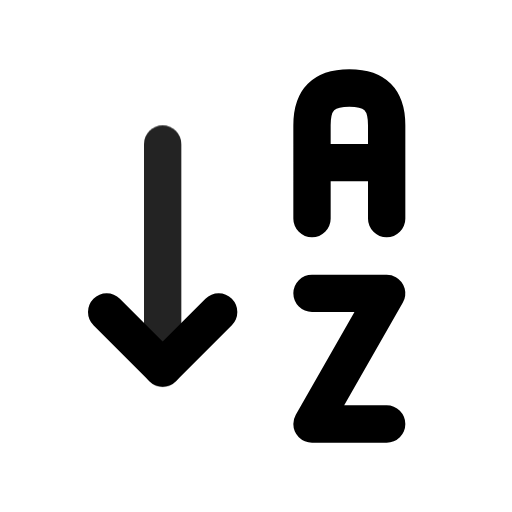
t = 0.00 s
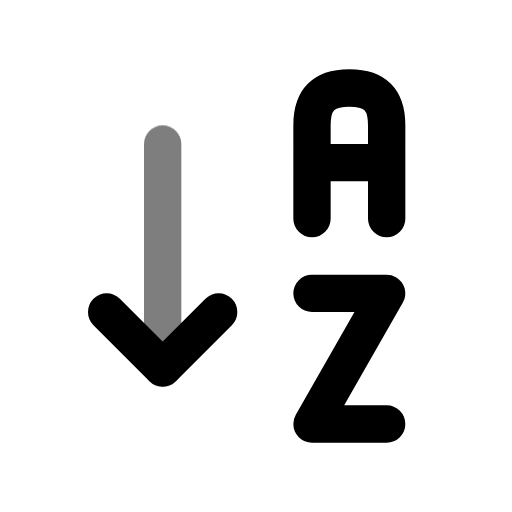
t = 0.49 s
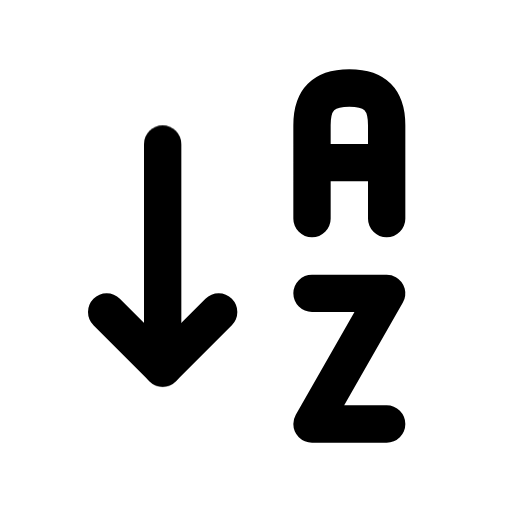
t = 0.90 s
t = 1.26 s: frame unchanged from t = 0.90 s, image omitted
t = 2.06 s: frame unchanged from t = 0.90 s, image omitted
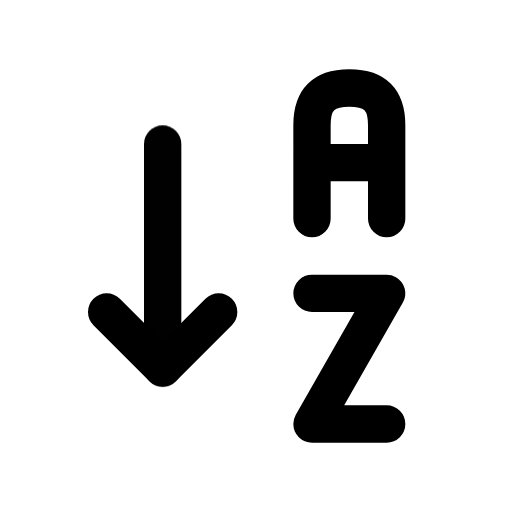
t = 2.45 s

The animated SVG that drew these frames (rendered in a browser with its animation timeline set to each time). Animation: 1 CSS @keyframes rule; one cycle of 2.85 s, repeats indefinitely.

<svg xmlns="http://www.w3.org/2000/svg" width="24" height="24" fill="none" stroke="currentColor" stroke-linecap="round" stroke-linejoin="round" stroke-width="2" viewBox="0 0 24 24">
    <!-- Generated by scripts/icon-expansion/generate.mjs -->
    <!-- Adapted from Tabler Icons 3.34.1.
MIT License

Copyright (c) 2020-2024 Paweł Kuna

Permission is hereby granted, free of charge, to any person obtaining a copy
of this software and associated documentation files (the "Software"), to deal
in the Software without restriction, including without limitation the rights
to use, copy, modify, merge, publish, distribute, sublicense, and/or sell
copies of the Software, and to permit persons to whom the Software is
furnished to do so, subject to the following conditions:

The above copyright notice and this permission notice shall be included in all
copies or substantial portions of the Software.

THE SOFTWARE IS PROVIDED "AS IS", WITHOUT WARRANTY OF ANY KIND, EXPRESS OR
IMPLIED, INCLUDING BUT NOT LIMITED TO THE WARRANTIES OF MERCHANTABILITY,
FITNESS FOR A PARTICULAR PURPOSE AND NONINFRINGEMENT. IN NO EVENT SHALL THE
AUTHORS OR COPYRIGHT HOLDERS BE LIABLE FOR ANY CLAIM, DAMAGES OR OTHER
LIABILITY, WHETHER IN AN ACTION OF CONTRACT, TORT OR OTHERWISE, ARISING FROM,
OUT OF OR IN CONNECTION WITH THE SOFTWARE OR THE USE OR OTHER DEALINGS IN THE
SOFTWARE. -->
    <style>
        @media (prefers-reduced-motion: no-preference) {
            @keyframes ira-exp-pulse { 0%, 100% { opacity: 1; } 22% { opacity: .45; } 40% { opacity: 1; } }
            [data-ira-motion="sort-ascending-letters"] { transform-box: fill-box; transform-origin: center; animation: ira-exp-pulse 2.65s ease-in-out -0.2s infinite; }
        }
    </style>
    <g transform="translate(1.5 1.5) scale(.875)"><path d="M15 10v-5c0 -1.38 .62 -2 2 -2s2 .62 2 2v5m0 -3h-4"/><path d="M19 21h-4l4 -7h-4"/><path d="M4 15l3 3l3 -3"/></g>
    <g data-ira-motion="sort-ascending-letters"><g transform="translate(1.5 1.5) scale(.875)"><path d="M7 6v12"/></g></g>
</svg>
